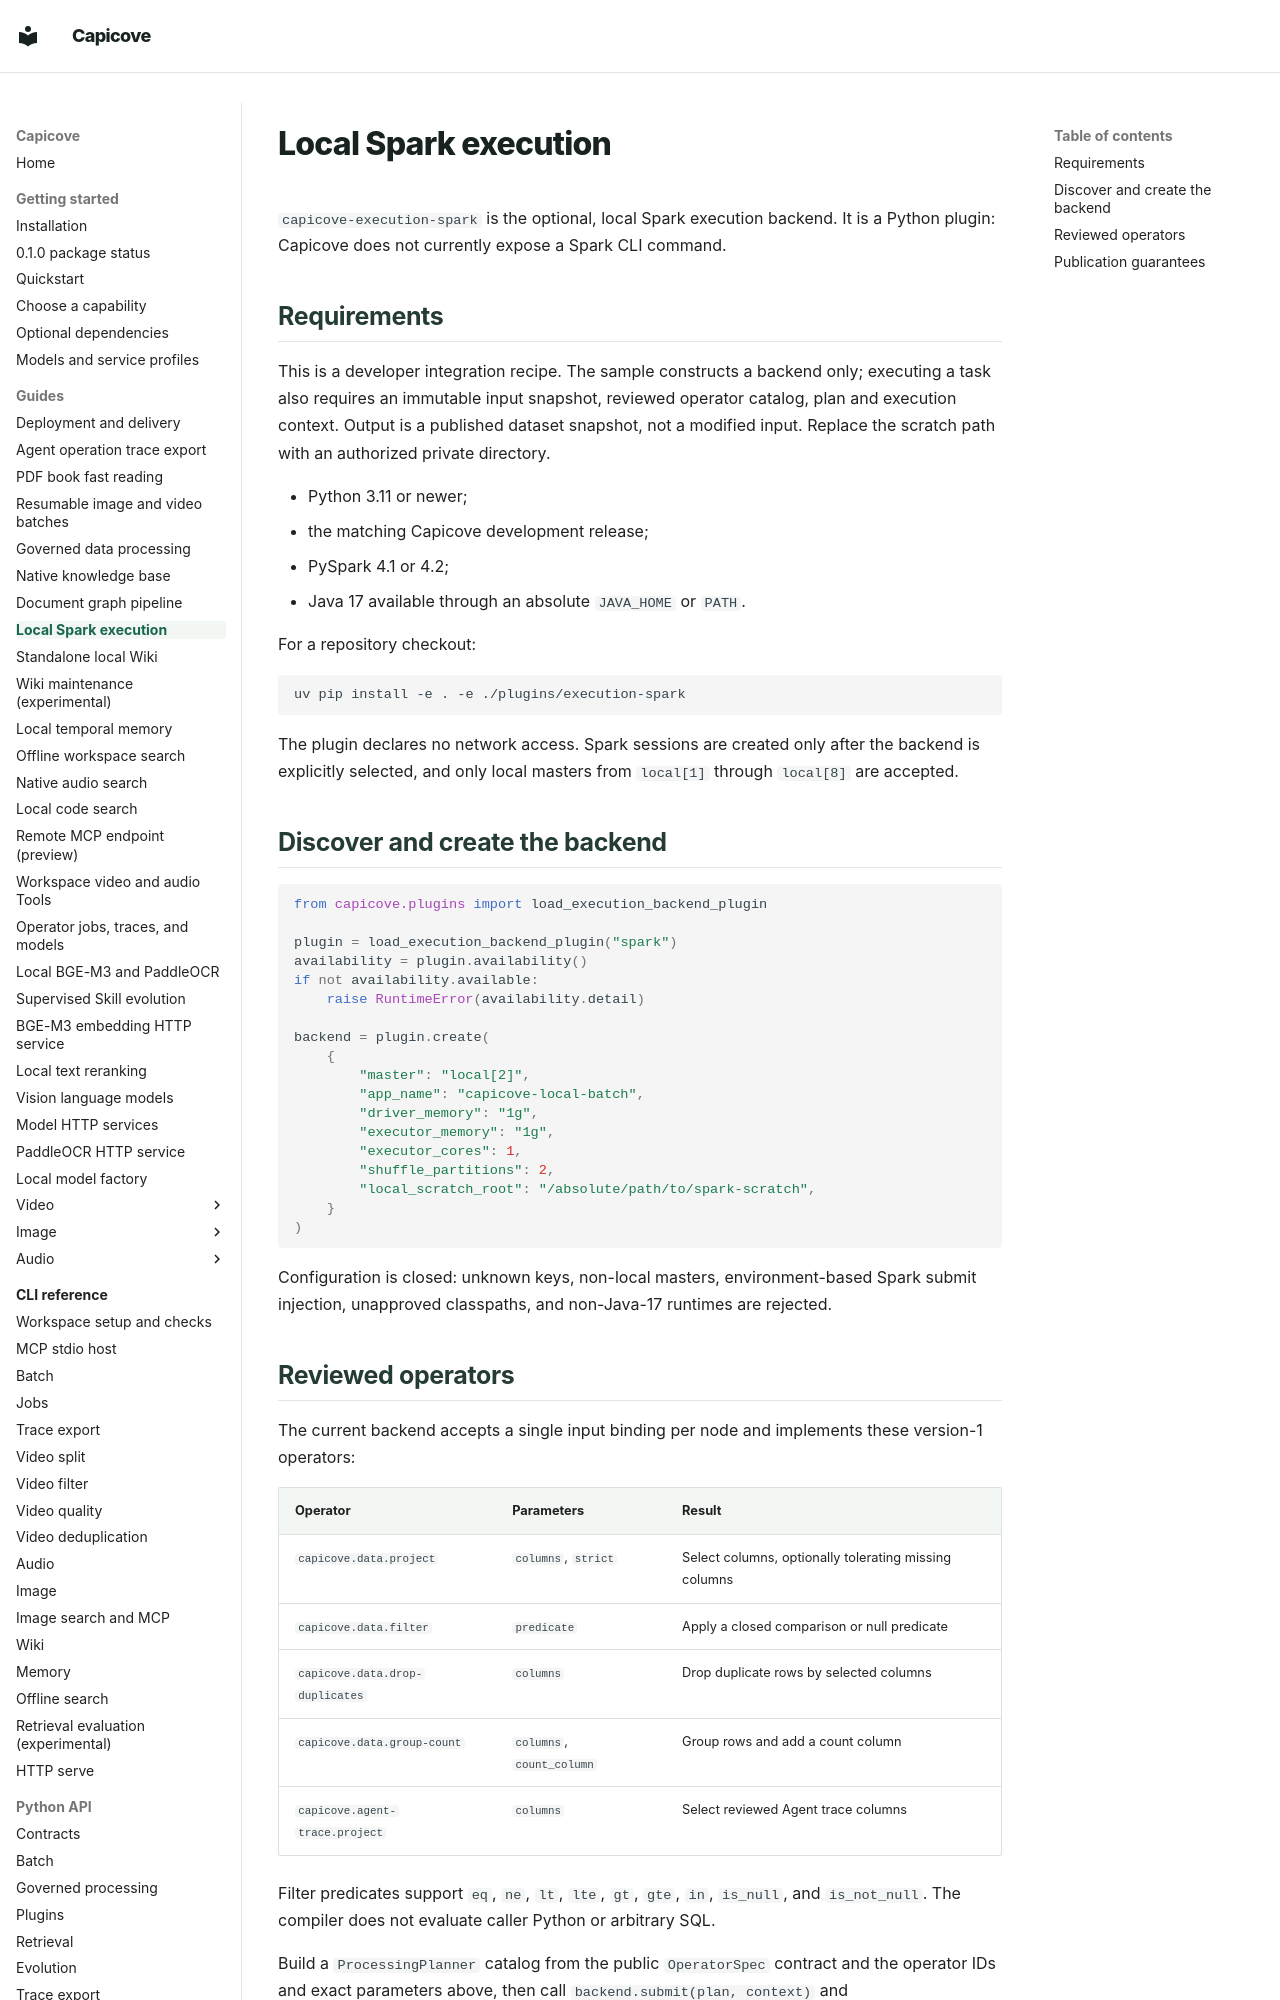

repository: happyBayes/capicove · page: guides/spark-execution/index.html · generator: mkdocs

# Local Spark execution

`capicove-execution-spark` is the optional, local Spark execution backend. It is a
Python plugin: Capicove does not currently expose a Spark CLI command.

## Requirements

This is a developer integration recipe. The sample constructs a backend only;
executing a task also requires an immutable input snapshot, reviewed operator
catalog, plan and execution context. Output is a published dataset snapshot, not
a modified input. Replace the scratch path with an authorized private directory.

- Python 3.11 or newer;
- the matching Capicove development release;
- PySpark 4.1 or 4.2;
- Java 17 available through an absolute `JAVA_HOME` or `PATH`.

For a repository checkout:

```bash
uv pip install -e . -e ./plugins/execution-spark
```

The plugin declares no network access. Spark sessions are created only after the
backend is explicitly selected, and only local masters from `local[1]` through
`local[8]` are accepted.

## Discover and create the backend

```python
from capicove.plugins import load_execution_backend_plugin

plugin = load_execution_backend_plugin("spark")
availability = plugin.availability()
if not availability.available:
    raise RuntimeError(availability.detail)

backend = plugin.create(
    {
        "master": "local[2]",
        "app_name": "capicove-local-batch",
        "driver_memory": "1g",
        "executor_memory": "1g",
        "executor_cores": 1,
        "shuffle_partitions": 2,
        "local_scratch_root": "/absolute/path/to/spark-scratch",
    }
)
```

Configuration is closed: unknown keys, non-local masters, environment-based Spark
submit injection, unapproved classpaths, and non-Java-17 runtimes are rejected.
